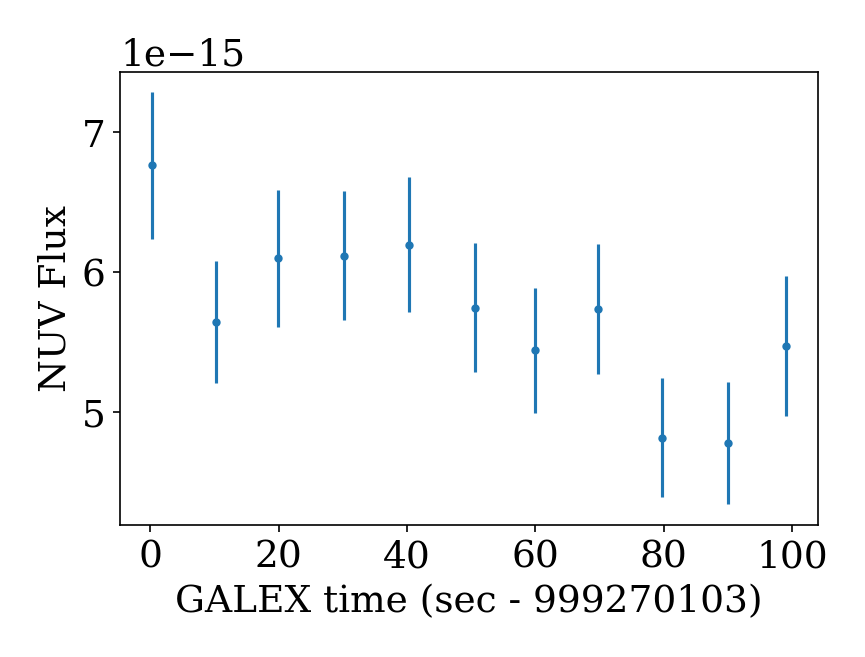

Source data for this figure (header and first rows):
t0, t1, t_mean, t0_data, t1_data, cps_bgsub, cps_bgsub_err, flux_bgsub, flux_bgsub_err, mag_bgsub, mag_bgsub_err_1, mag_bgsub_err_2, cps_mcatbgsub, cps_mcatbgsub_err, flux_mcatbgsub, flux_mcatbgsub_err, mag_mcatbgsub, mag_mcatbgsub_err_1, mag_mcatbgsub_err_2, cps, cps_err, flux, flux_err, mag
999270098, 999270108, 999270103, 999270099, 999270108, 32.84, 2.541, 6.76421261284e-15, 5.23399362804e-16, 16.29, 0.08092, 0.08744, 31.57, 2.583, 6.50356989359e-15, 5.32107576904e-16, 16.33, 0.08539, 0.09268, 35.27, 2.457, 7.26621871652e-15, 5.0620511554e-16, 16.21
999270108, 999270118, 999270113, 999270108, 999270118, 27.4, 2.126, 5.64379704919e-15, 4.37886546266e-16, 16.49, 0.08113, 0.08769, 24.66, 2.222, 5.08085639732e-15, 4.57827615672e-16, 16.6, 0.09367, 0.1025, 28.37, 2.09, 5.84350522025e-15, 4.3059041216e-16, 16.45
999270118, 999270128, 999270123, 999270118, 999270128, 29.61, 2.369, 6.10028712219e-15, 4.87998031954e-16, 16.4, 0.08356, 0.09053, 29.34, 2.378, 6.04449888327e-15, 4.89806268241e-16, 16.41, 0.0846, 0.09175, 33.04, 2.255, 6.80714770621e-15, 4.64477651668e-16, 16.28
999270128, 999270138, 999270133, 999270128, 999270138, 29.71, 2.223, 6.1199358142e-15, 4.57998252217e-16, 16.4, 0.07836, 0.08445, 27.22, 2.308, 5.60810133981e-15, 4.7537000083e-16, 16.49, 0.08834, 0.09617, 30.93, 2.181, 6.37075016275e-15, 4.4924039496e-16, 16.35
999270138, 999270148, 999270143, 999270138, 999270148, 30.09, 2.354, 6.1987953783e-15, 4.84878921381e-16, 16.38, 0.08177, 0.08843, 29.33, 2.379, 6.04228459011e-15, 4.89972131848e-16, 16.41, 0.08466, 0.09182, 33.03, 2.255, 6.80493341304e-15, 4.64627322291e-16, 16.28
999270148, 999270158, 999270154, 999270148, 999270158, 27.9, 2.227, 5.74754568295e-15, 4.58682143153e-16, 16.47, 0.08336, 0.0903, 26.37, 2.279, 5.43230995603e-15, 4.69440122849e-16, 16.53, 0.08999, 0.09813, 30.07, 2.15, 6.19495877896e-15, 4.4296503859e-16, 16.38
999270158, 999270168, 999270163, 999270158, 999270168, 26.42, 2.176, 5.44193505571e-15, 4.48215756454e-16, 16.53, 0.08593, 0.09332, 24.89, 2.229, 5.12780168543e-15, 4.59187348031e-16, 16.59, 0.09312, 0.1019, 28.59, 2.097, 5.89045050836e-15, 4.32068062457e-16, 16.44
999270168, 999270178, 999270173, 999270168, 999270178, 27.86, 2.262, 5.73887767259e-15, 4.65911831402e-16, 16.47, 0.08475, 0.09193, 26.84, 2.296, 5.52884612024e-15, 4.73006742672e-16, 16.51, 0.08913, 0.0971, 30.54, 2.168, 6.29149494317e-15, 4.46706327595e-16, 16.37
999270178, 999270188, 999270183, 999270178, 999270188, 23.39, 2.069, 4.81851969224e-15, 4.26141549189e-16, 16.66, 0.09201, 0.1005, 21.89, 2.124, 4.50947166225e-15, 4.37490991957e-16, 16.73, 0.1005, 0.1108, 25.59, 1.985, 5.27212048519e-15, 4.08913493795e-16, 16.56
999270188, 999270198, 999270193, 999270188, 999270198, 23.2, 2.116, 4.7799623451e-15, 4.35807982666e-16, 16.67, 0.09473, 0.1038, 22.41, 2.144, 4.61565990422e-15, 4.41757702955e-16, 16.7, 0.09924, 0.1092, 26.11, 2.007, 5.37830872716e-15, 4.13417586681e-16, 16.54
999270198, 999270206, 999270202, 999270198, 999270206, 26.57, 2.437, 5.47278508323e-15, 5.02120630759e-16, 16.52, 0.09531, 0.1045, 24.99, 2.499, 5.14852661598e-15, 5.14782097446e-16, 16.59, 0.1035, 0.1144, 28.7, 2.352, 5.91117543891e-15, 4.84476790422e-16, 16.44
